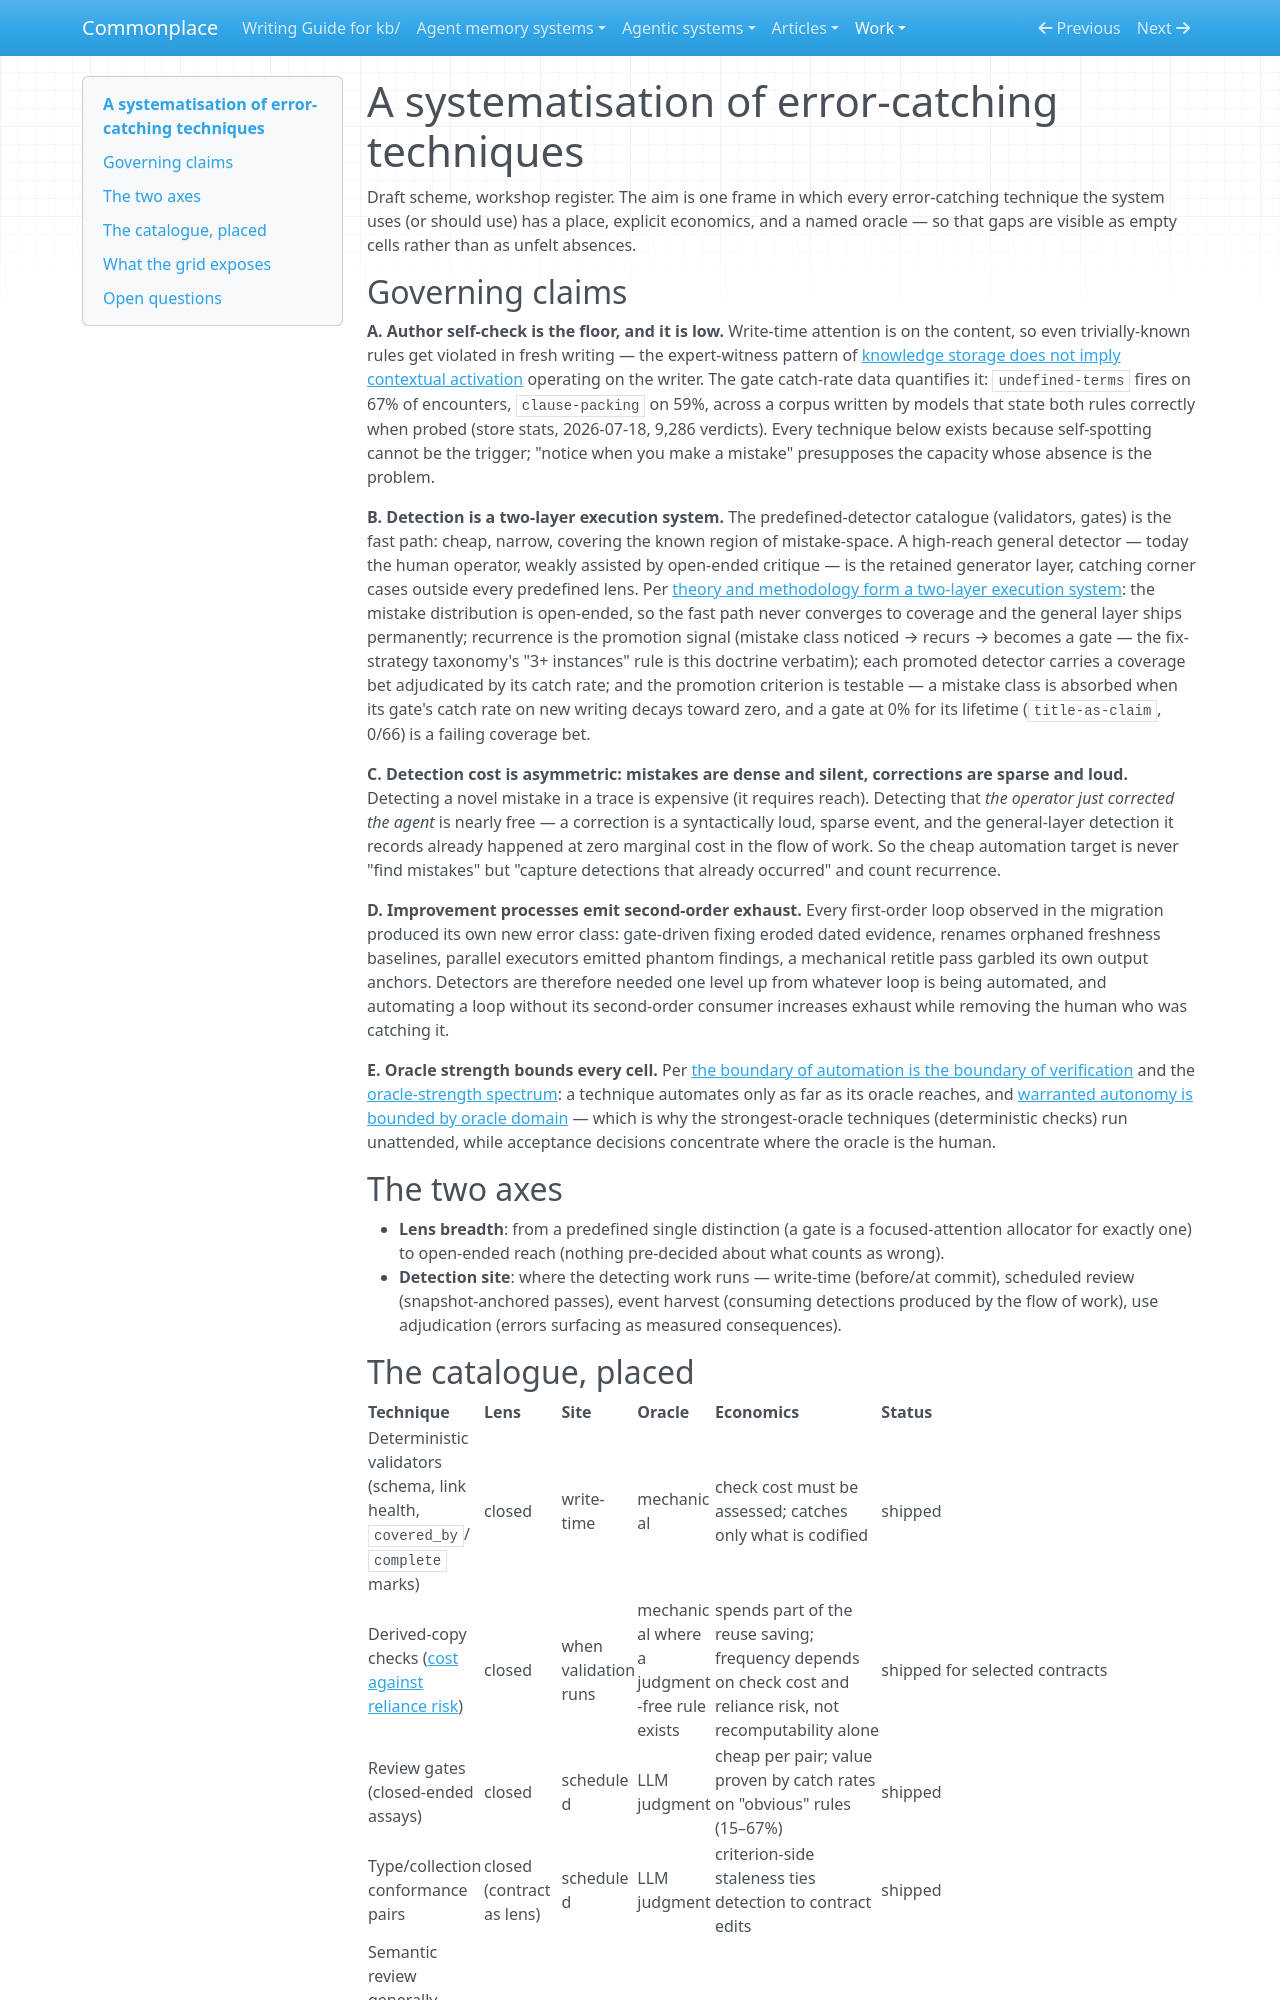

repository: zby/commonplace · page: work/error-catching/systematisation/index.html · generator: mkdocs

# A systematisation of error-catching techniques

Draft scheme, workshop register. The aim is one frame in which every error-catching technique the system uses (or should use) has a place, explicit economics, and a named oracle — so that gaps are visible as empty cells rather than as unfelt absences.

## Governing claims

**A. Author self-check is the floor, and it is low.** Write-time attention is on the content, so even trivially-known rules get violated in fresh writing — the expert-witness pattern of [knowledge storage does not imply contextual activation](../../theory/knowledge-storage-does-not-imply-contextual-activation.md) operating on the writer. The gate catch-rate data quantifies it: `undefined-terms` fires on 67% of encounters, `clause-packing` on 59%, across a corpus written by models that state both rules correctly when probed (store stats, 2026-07-18, 9,286 verdicts). Every technique below exists because self-spotting cannot be the trigger; "notice when you make a mistake" presupposes the capacity whose absence is the problem.

**B. Detection is a two-layer execution system.** The predefined-detector catalogue (validators, gates) is the fast path: cheap, narrow, covering the known region of mistake-space. A high-reach general detector — today the human operator, weakly assisted by open-ended critique — is the retained generator layer, catching corner cases outside every predefined lens. Per [theory and methodology form a two-layer execution system](../../theory/theory-and-methodology-form-a-two-layer-execution-system.md): the mistake distribution is open-ended, so the fast path never converges to coverage and the general layer ships permanently; recurrence is the promotion signal (mistake class noticed → recurs → becomes a gate — the fix-strategy taxonomy's "3+ instances" rule is this doctrine verbatim); each promoted detector carries a coverage bet adjudicated by its catch rate; and the promotion criterion is testable — a mistake class is absorbed when its gate's catch rate on new writing decays toward zero, and a gate at 0% for its lifetime (`title-as-claim`, 0/66) is a failing coverage bet.

**C. Detection cost is asymmetric: mistakes are dense and silent, corrections are sparse and loud.** Detecting a novel mistake in a trace is expensive (it requires reach). Detecting that *the operator just corrected the agent* is nearly free — a correction is a syntactically loud, sparse event, and the general-layer detection it records already happened at zero marginal cost in the flow of work. So the cheap automation target is never "find mistakes" but "capture detections that already occurred" and count recurrence.

**D. Improvement processes emit second-order exhaust.** Every first-order loop observed in the migration produced its own new error class: gate-driven fixing eroded dated evidence, renames orphaned freshness baselines, parallel executors emitted phantom findings, a mechanical retitle pass garbled its own output anchors. Detectors are therefore needed one level up from whatever loop is being automated, and automating a loop without its second-order consumer increases exhaust while removing the human who was catching it.

**E. Oracle strength bounds every cell.** Per [the boundary of automation is the boundary of verification](../../theory/the-boundary-of-automation-is-the-boundary-of-verification.md) and the [oracle-strength spectrum](../../theory/oracle-strength-spectrum.md): a technique automates only as far as its oracle reaches, and [warranted autonomy is bounded by oracle domain](../../theory/warranted-autonomy-is-bounded-by-oracle-domain.md) — which is why the strongest-oracle techniques (deterministic checks) run unattended, while acceptance decisions concentrate where the oracle is the human.

## The two axes

- **Lens breadth**: from a predefined single distinction (a gate is a focused-attention allocator for exactly one) to open-ended reach (nothing pre-decided about what counts as wrong).
- **Detection site**: where the detecting work runs — write-time (before/at commit), scheduled review (snapshot-anchored passes), event harvest (consuming detections produced by the flow of work), use adjudication (errors surfacing as measured consequences).
